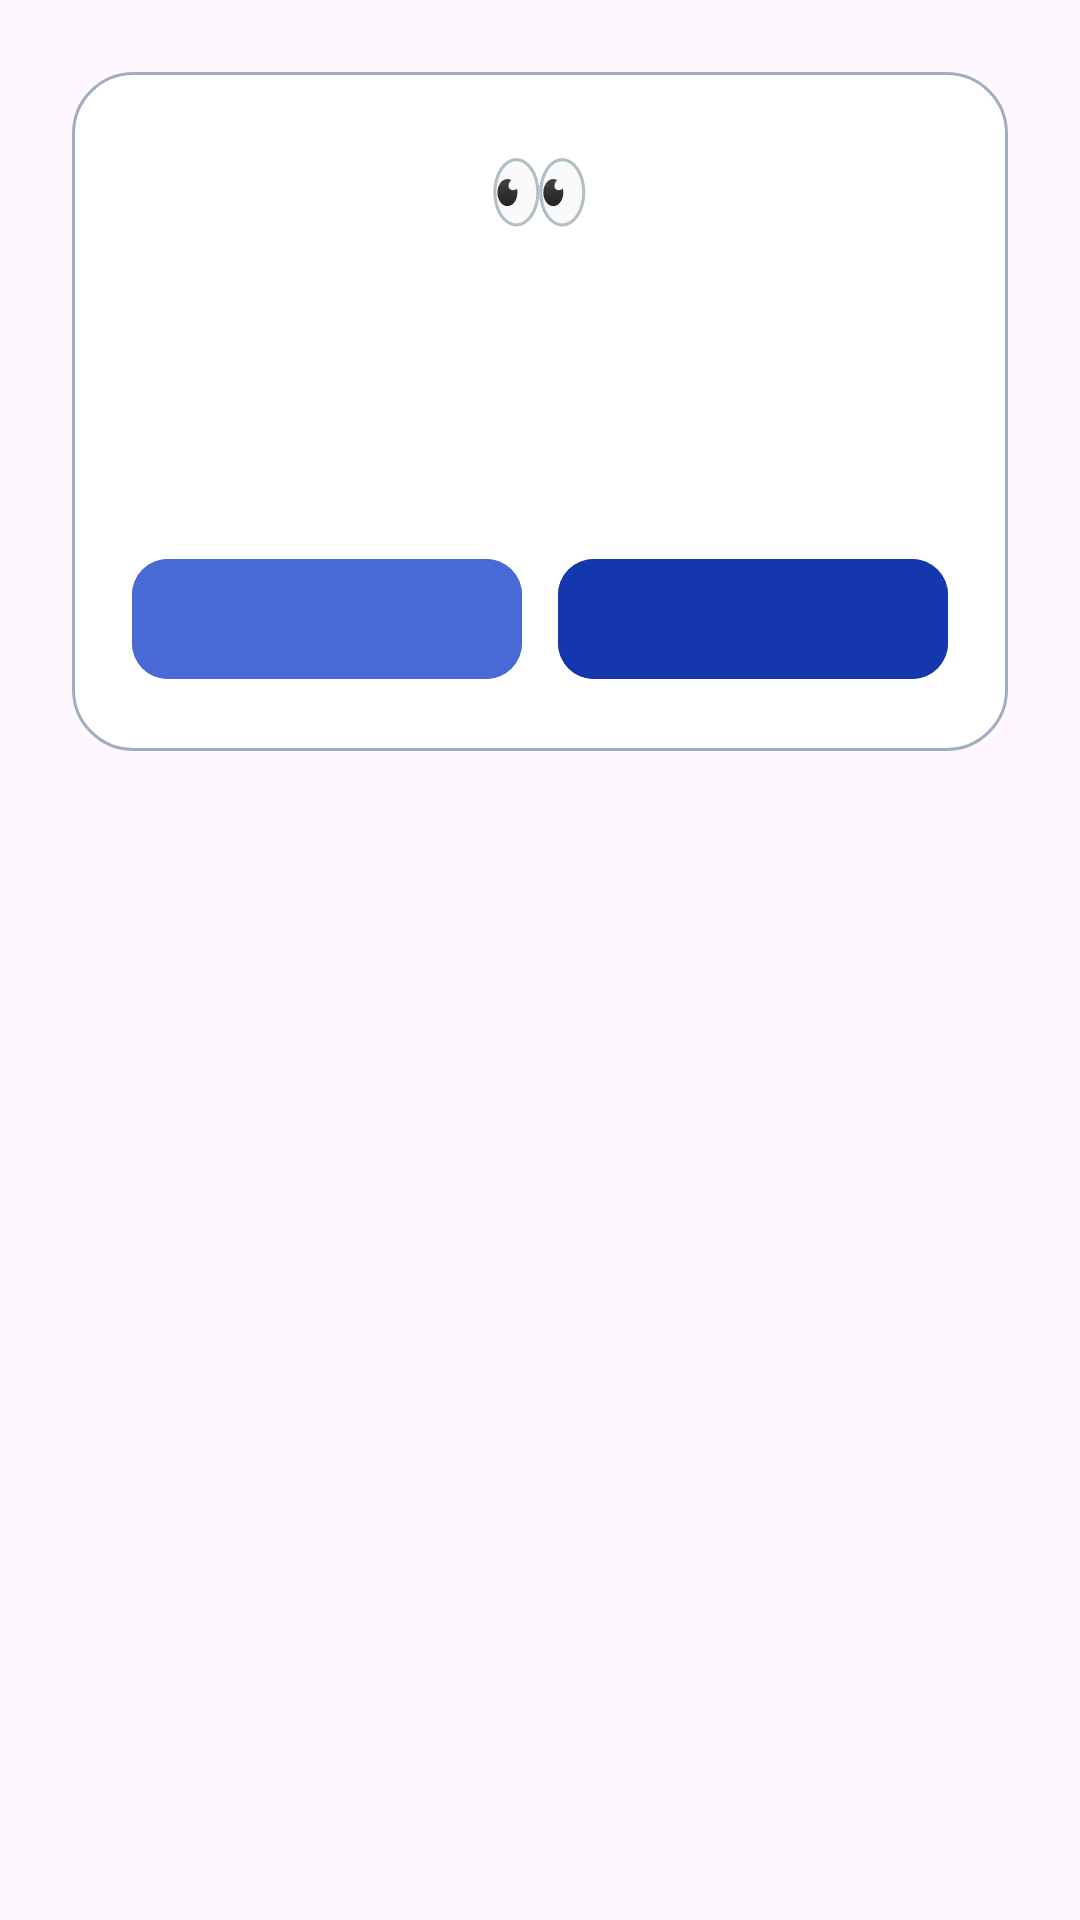

Reconstruct the res/layout file that produces this screen, plus the resources it refers to.
<!-- AndroidManifest.xml: application theme Theme.GeoQuiz_frontend -->
<!-- res/layout/dialog_eliminated.xml -->
<FrameLayout xmlns:android="http://schemas.android.com/apk/res/android"
    android:layout_width="match_parent"
    android:layout_height="wrap_content"
    xmlns:app="http://schemas.android.com/apk/res-auto"
    android:padding="24dp">

    <LinearLayout
        android:layout_width="match_parent"
        android:layout_height="wrap_content"
        android:orientation="vertical"
        android:gravity="center"
        android:background="@drawable/bg_dialog_game"
        android:padding="20dp">

        <TextView
            android:layout_width="wrap_content"
            android:layout_height="wrap_content"
            android:text="👀"
            android:textSize="28sp"
            android:layout_marginBottom="8dp"/>

        <TextView
            android:id="@+id/tvTitle"
            android:layout_width="wrap_content"
            android:layout_height="wrap_content"
            android:textColor="?attr/colorTertiary"
            android:textSize="18sp"
            android:textStyle="bold"
            android:layout_marginBottom="6dp"/>

        <TextView
            android:id="@+id/tvPlace"
            android:layout_width="wrap_content"
            android:layout_height="wrap_content"
            android:textColor="?attr/colorAccent"
            android:textSize="16sp"
            android:textStyle="bold"
            android:layout_marginBottom="4dp"/>

        <TextView
            android:id="@+id/tvMessage"
            android:layout_width="wrap_content"
            android:layout_height="wrap_content"
            android:textColor="?attr/colorTertiaryFixed"
            android:textSize="14sp"
            android:gravity="center"
            android:layout_marginBottom="18dp"/>

        <LinearLayout
            android:layout_width="match_parent"
            android:layout_height="wrap_content"
            android:orientation="horizontal">

            <com.google.android.material.button.MaterialButton
                android:id="@+id/btnExit"
                android:layout_width="0dp"
                android:layout_height="wrap_content"
                android:layout_weight="1"
                android:textSize="14sp"
                android:textStyle="bold"
                android:backgroundTint="?attr/colorAccent"
                android:paddingHorizontal="6dp"
                app:cornerRadius="12dp"/>

            <Space android:layout_width="12dp" android:layout_height="0dp"/>

            <com.google.android.material.button.MaterialButton
                android:id="@+id/btnSpectate"
                android:layout_width="0dp"
                android:layout_height="wrap_content"
                android:layout_weight="1"
                android:textSize="14sp"
                android:textStyle="bold"
                android:backgroundTint="?attr/colorPrimary"
                android:paddingHorizontal="6dp"
                app:cornerRadius="12dp"/>
        </LinearLayout>

    </LinearLayout>
</FrameLayout>
<!-- resources referenced by this layout -->
<resources>
  <!-- drawable bg_dialog_game (drawable) -->
  <shape xmlns:android="http://schemas.android.com/apk/res/android">
      <solid android:color="?attr/colorSurface"/>
      <corners android:radius="20dp"/>
  
      <stroke
          android:width="1dp"
          android:color="?attr/colorTertiaryFixed"/>
  </shape>
  <style name="Theme.GeoQuiz_frontend" parent="Base.Theme.GeoQuiz_frontend" />
  <style name="Base.Theme.GeoQuiz_frontend" parent="Theme.Material3.DayNight.NoActionBar">
          <item name="colorPrimary">#1437AD</item>
          <item name="colorSecondary">#38B2AC</item>
          <item name="colorAccent">#4869D6</item>
  
          <item name="colorOnContainer">#03509b</item>
  
          <item name="colorOnBackground">#F8FAFC</item>
          <item name="colorSurface">#FFFFFF</item>
          <item name="colorOutline">#FFFFFF</item>
  
          <item name="colorBackgroundFloating">@color/light_gradient_start</item>
  
          <item name="colorTertiary">#1A365D</item>
          <item name="colorTertiaryContainer">#4A5568</item>
          <item name="colorTertiaryFixed">#A0AEC0</item>
  
  
  
          <item name="colorButtonNormal">#48BB78</item>
          <item name="colorError">#800000</item>
          <item name="colorErrorContainer">#F56565</item>
      </style>
  <color name="light_gradient_start">#E6F3FF</color>
</resources>
